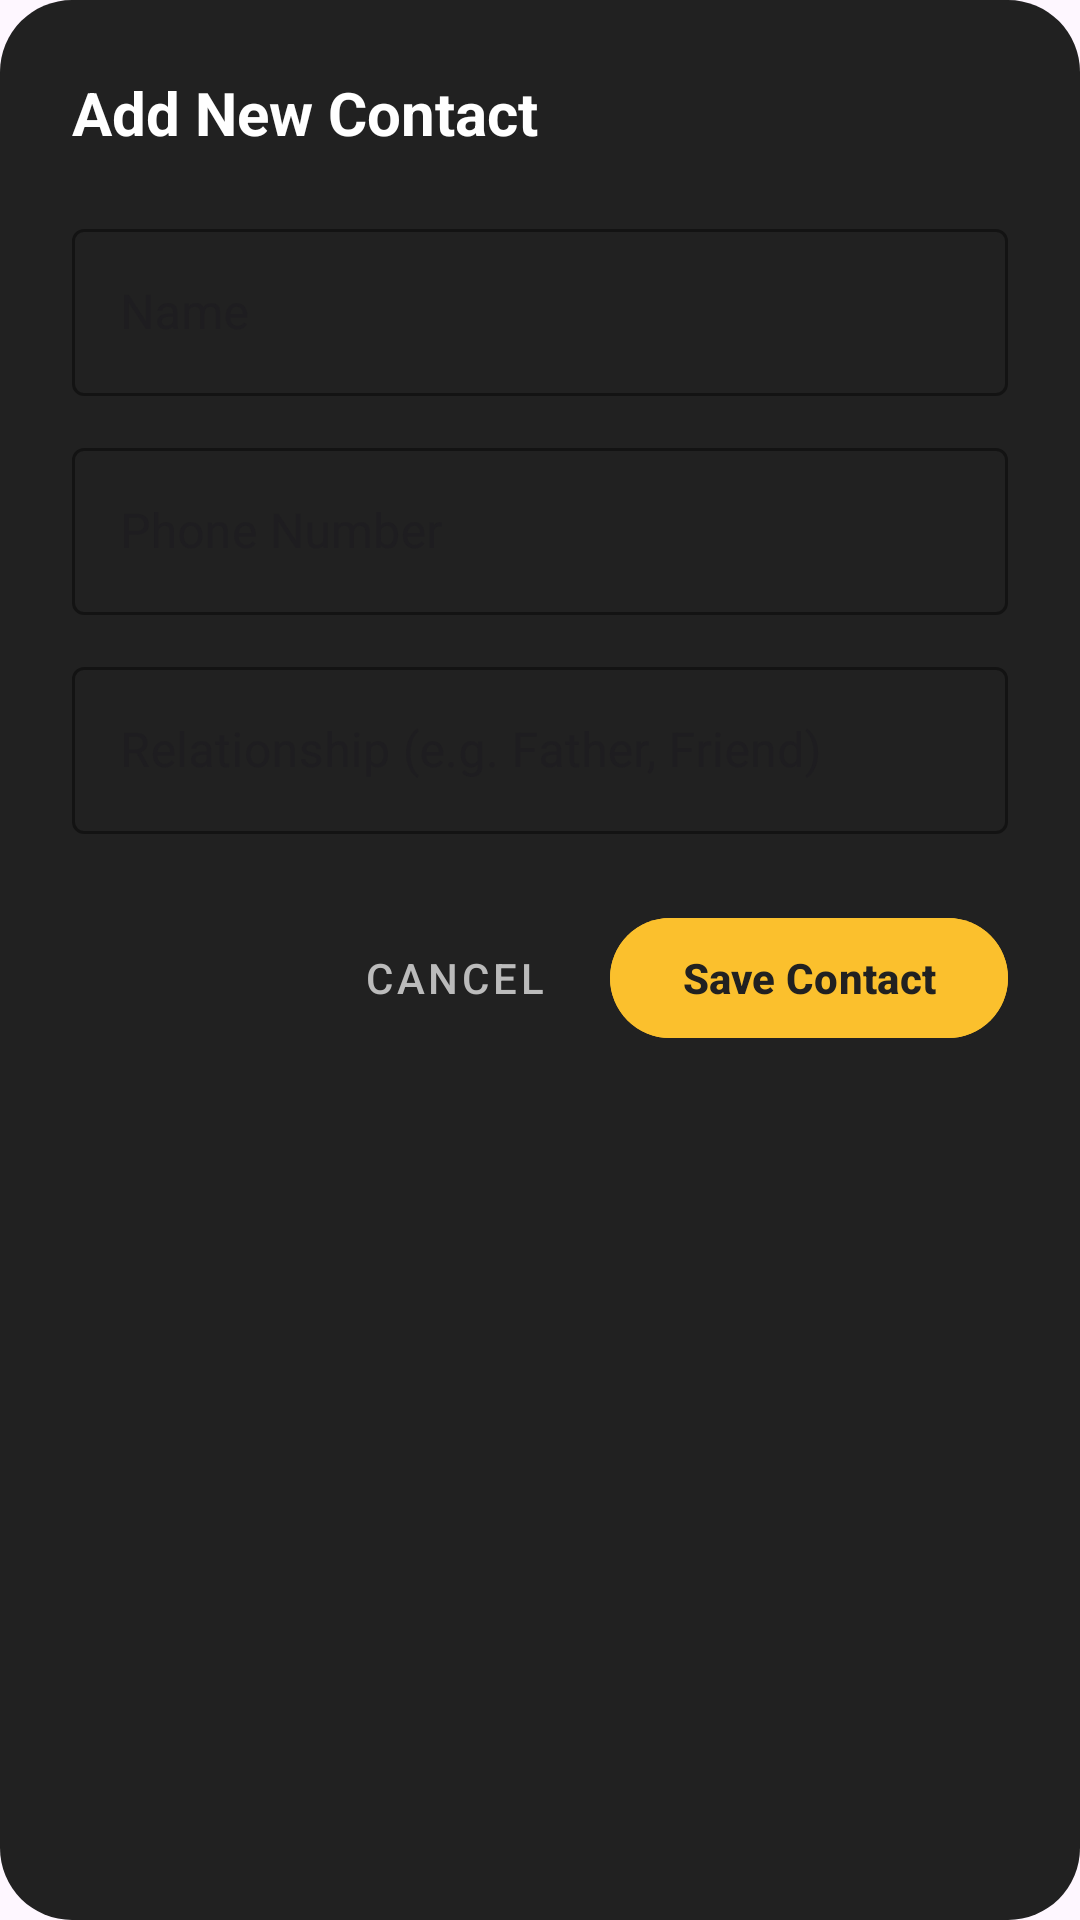

This screen was rendered from an Android layout file. Write that file and the resources it references.
<!-- AndroidManifest.xml: application theme Theme.EmergencyContactHelper -->
<!-- res/layout/dialog_add_contact.xml -->
<?xml version="1.0" encoding="utf-8"?>
<LinearLayout xmlns:android="http://schemas.android.com/apk/res/android"
    xmlns:app="http://schemas.android.com/apk/res-auto"
    android:layout_width="match_parent"
    android:layout_height="wrap_content"
    android:orientation="vertical"
    android:padding="24dp"
    android:background="@drawable/bg_dialog_dark">

    <TextView
        android:layout_width="wrap_content"
        android:layout_height="wrap_content"
        android:text="Add New Contact"
        android:textColor="#FFFFFF"
        android:textSize="20sp"
        android:textStyle="bold"
        android:layout_marginBottom="20dp"/>

    <com.google.android.material.textfield.TextInputLayout
        android:layout_width="match_parent"
        android:layout_height="wrap_content"
        android:hint="Name"
        style="@style/Widget.MaterialComponents.TextInputLayout.OutlinedBox"
        android:layout_marginBottom="12dp"
        app:hintTextColor="#FBC02D"
        app:boxStrokeColor="#FBC02D"
        app:placeholderTextColor="#888888">
        <com.google.android.material.textfield.TextInputEditText
            android:id="@+id/etContactName"
            android:layout_width="match_parent"
            android:layout_height="wrap_content"
            android:inputType="textPersonName"
            android:textColor="#FFFFFF"/>
    </com.google.android.material.textfield.TextInputLayout>

    <com.google.android.material.textfield.TextInputLayout
        android:layout_width="match_parent"
        android:layout_height="wrap_content"
        android:hint="Phone Number"
        style="@style/Widget.MaterialComponents.TextInputLayout.OutlinedBox"
        android:layout_marginBottom="12dp"
        app:hintTextColor="#FBC02D"
        app:boxStrokeColor="#FBC02D">
        <com.google.android.material.textfield.TextInputEditText
            android:id="@+id/etContactPhone"
            android:layout_width="match_parent"
            android:layout_height="wrap_content"
            android:inputType="phone"
            android:textColor="#FFFFFF"/>
    </com.google.android.material.textfield.TextInputLayout>

    <com.google.android.material.textfield.TextInputLayout
        android:layout_width="match_parent"
        android:layout_height="wrap_content"
        android:hint="Relationship (e.g. Father, Friend)"
        style="@style/Widget.MaterialComponents.TextInputLayout.OutlinedBox"
        android:layout_marginBottom="24dp"
        app:hintTextColor="#FBC02D"
        app:boxStrokeColor="#FBC02D">
        <com.google.android.material.textfield.TextInputEditText
            android:id="@+id/etContactRelation"
            android:layout_width="match_parent"
            android:layout_height="wrap_content"
            android:inputType="text"
            android:textColor="#FFFFFF"/>
    </com.google.android.material.textfield.TextInputLayout>

    <LinearLayout
        android:layout_width="match_parent"
        android:layout_height="wrap_content"
        android:orientation="horizontal"
        android:gravity="end">

        <com.google.android.material.button.MaterialButton
            android:id="@+id/btnCancel"
            style="@style/Widget.MaterialComponents.Button.TextButton"
            android:layout_width="wrap_content"
            android:layout_height="wrap_content"
            android:text="Cancel"
            android:textColor="#BBBBBB"/>

        <com.google.android.material.button.MaterialButton
            android:id="@+id/btnSave"
            android:layout_width="wrap_content"
            android:layout_height="wrap_content"
            android:layout_marginStart="8dp"
            android:text="Save Contact"
            android:backgroundTint="#FBC02D"
            android:textColor="#212121"
            android:textStyle="bold"/>
    </LinearLayout>
</LinearLayout>
<!-- resources referenced by this layout -->
<resources>
  <!-- drawable bg_dialog_dark (drawable) -->
  <?xml version="1.0" encoding="utf-8"?>
  <shape xmlns:android="http://schemas.android.com/apk/res/android">
      <solid android:color="#212121"/>
      <corners android:radius="24dp"/>
  </shape>
  <style name="Theme.EmergencyContactHelper" parent="Base.Theme.EmergencyContactHelper" />
  <style name="Base.Theme.EmergencyContactHelper" parent="Theme.Material3.DayNight.NoActionBar">
          
      </style>
</resources>
